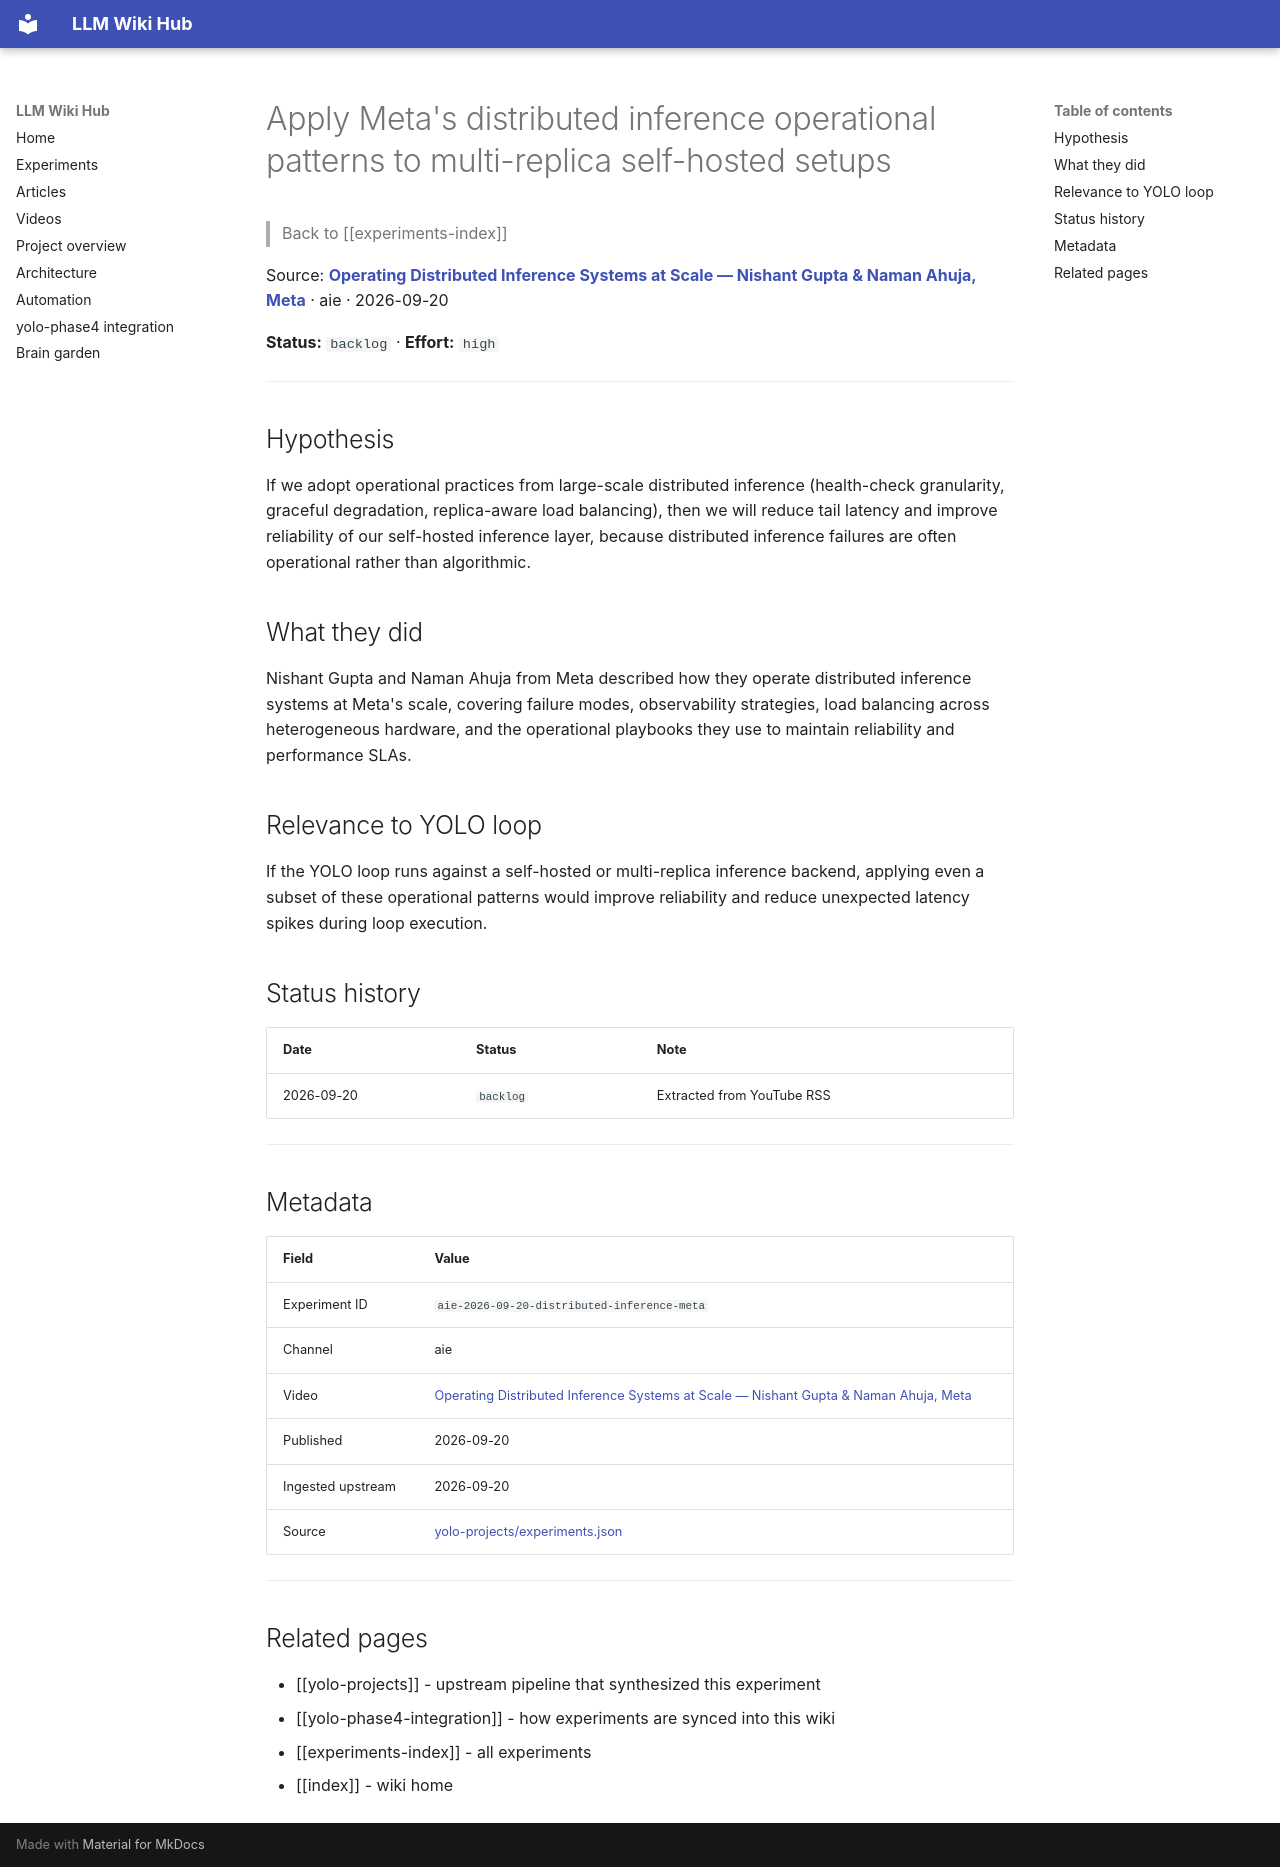

repository: Anguijm/llm-wiki-hub · page: experiments/aie-2026-09-20-distributed-inference-meta/index.html · generator: mkdocs

# Apply Meta's distributed inference operational patterns to multi-replica self-hosted setups

> Back to [[experiments-index]]

Source: **[Operating Distributed Inference Systems at Scale — Nishant Gupta & Naman Ahuja, Meta](https://www.youtube.com/watch?v=7c9FSUVcXR0)** · aie · 2026-09-20

**Status:** `backlog` · **Effort:** `high`

---

## Hypothesis

If we adopt operational practices from large-scale distributed inference (health-check granularity, graceful degradation, replica-aware load balancing), then we will reduce tail latency and improve reliability of our self-hosted inference layer, because distributed inference failures are often operational rather than algorithmic.

## What they did

Nishant Gupta and Naman Ahuja from Meta described how they operate distributed inference systems at Meta's scale, covering failure modes, observability strategies, load balancing across heterogeneous hardware, and the operational playbooks they use to maintain reliability and performance SLAs.

## Relevance to YOLO loop

If the YOLO loop runs against a self-hosted or multi-replica inference backend, applying even a subset of these operational patterns would improve reliability and reduce unexpected latency spikes during loop execution.

## Status history

| Date | Status | Note |
|---|---|---|
| 2026-09-20 | `backlog` | Extracted from YouTube RSS |

---

## Metadata

| Field | Value |
|---|---|
| Experiment ID | `aie-2026-09-20-distributed-inference-meta` |
| Channel | aie |
| Video | [Operating Distributed Inference Systems at Scale — Nishant Gupta & Naman Ahuja, Meta](https://www.youtube.com/watch?v=7c9FSUVcXR0) |
| Published | 2026-09-20 |
| Ingested upstream | 2026-09-20 |
| Source | [yolo-projects/experiments.json](https://github.com/Anguijm/yolo-projects/blob/main/experiments.json) |

---

## Related pages

- [[yolo-projects]] - upstream pipeline that synthesized this experiment
- [[yolo-phase4-integration]] - how experiments are synced into this wiki
- [[experiments-index]] - all experiments
- [[index]] - wiki home
